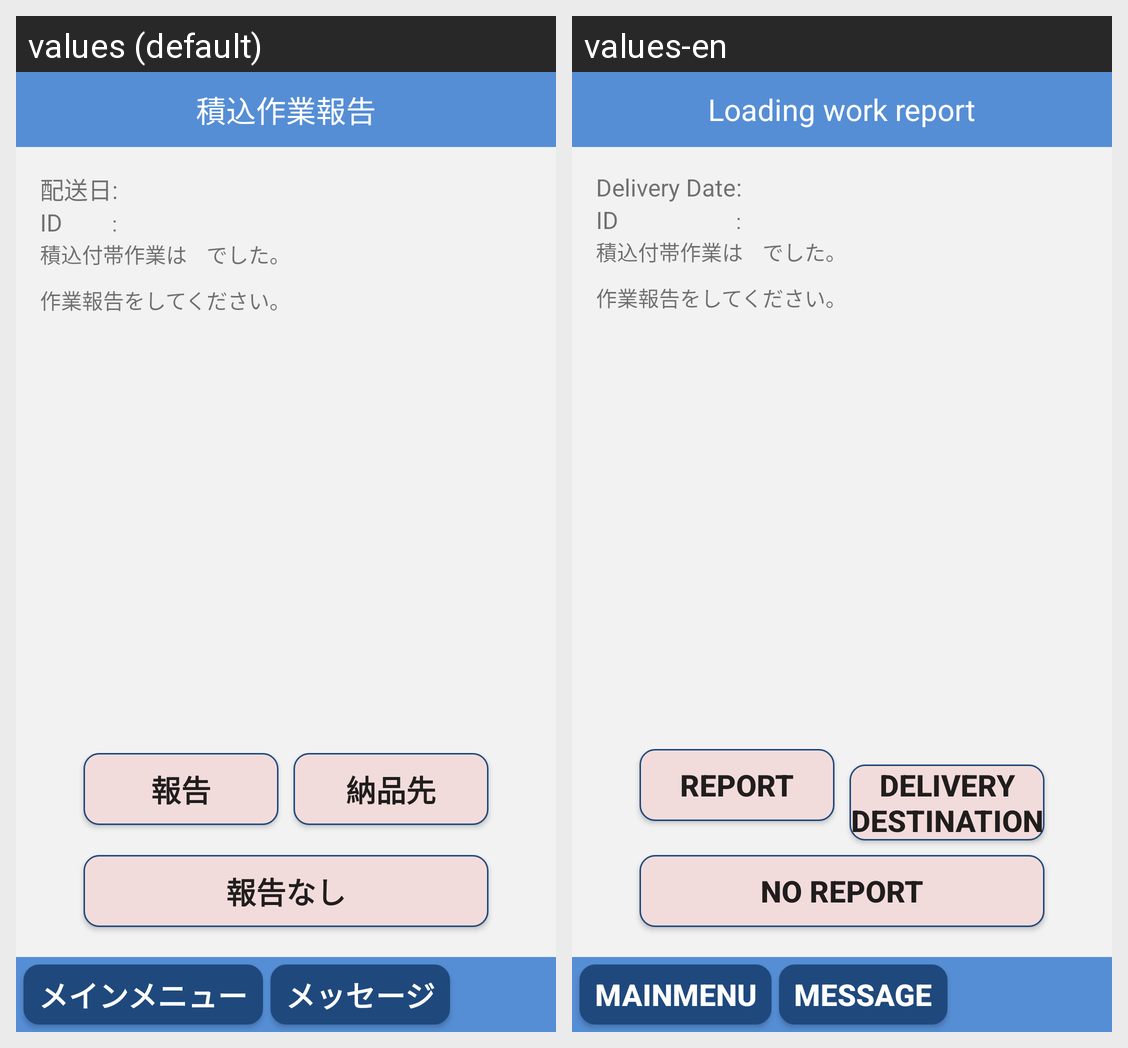

Here is an Android app screen in its default locale and in the app's own translations. Write out the translated-string differences for the strings that appear on this screen.
Android screen res/layout/activity_list_time.xml rendered under 2 locales, left to right: values (default), values-en. Device: Nexus 5 (rendered at 1080×1920; each locale shown at half size, 540×960, under a caption strip naming it); theme AppTheme.NoActionBar.
Strings drawn on this screen, with the default value and each locale's value (text and hints the layout hard-codes, and strings that could not be matched under every locale, appear in the picture but are not listed):

txt_report_download_header
  values: 積込作業報告
  values-en: Loading work report

txt_list_time1
  values: 積込付帯作業は
  values-en: 積込付帯作業は  [not translated; the default value is used]

txt_list_time3
  values: でした。
  values-en: でした。  [not translated; the default value is used]

txt_list_time4
  values: 作業報告をしてください。
  values-en: 作業報告をしてください。  [not translated; the default value is used]

btn_report
  values: 報告
  values-en: report

btn_deliveryplace
  values: 納品先
  values-en: Delivery destination

btn_noreport
  values: 報告なし
  values-en: no report

txt_delivery_date
  values: 配送日
  values-en: Delivery Date

txt_id
  values: ID
  values-en: ID

txt_mainmenu_header
  values: メインメニュー
  values-en: MainMenu

txt_msg_header
  values: メッセージ
  values-en: Message
